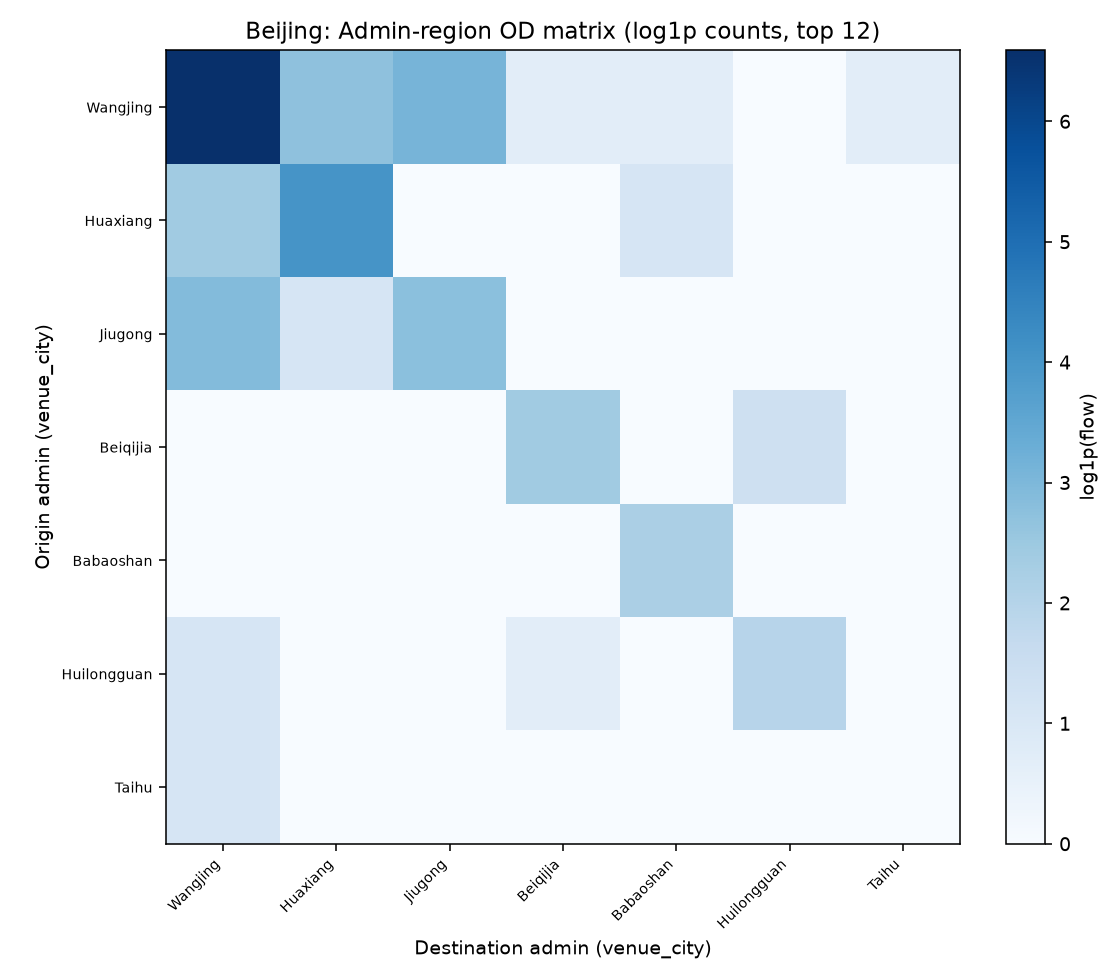

The table this chart was drawn from, first rows:
, Wangjing, Huaxiang, Jiugong, Beiqijia, Babaoshan, Huilongguan, Taihu
Wangjing, 726.0, 14.0, 21.0, 1.0, 1.0, 0.0, 1.0
Huaxiang, 10.0, 55.0, 0.0, 0.0, 2.0, 0.0, 0.0
Jiugong, 17.0, 2.0, 15.0, 0.0, 0.0, 0.0, 0.0
Beiqijia, 0.0, 0.0, 0.0, 10.0, 0.0, 3.0, 0.0
Babaoshan, 0.0, 0.0, 0.0, 0.0, 8.0, 0.0, 0.0
Huilongguan, 2.0, 0.0, 0.0, 1.0, 0.0, 6.0, 0.0
Taihu, 2.0, 0.0, 0.0, 0.0, 0.0, 0.0, 0.0
